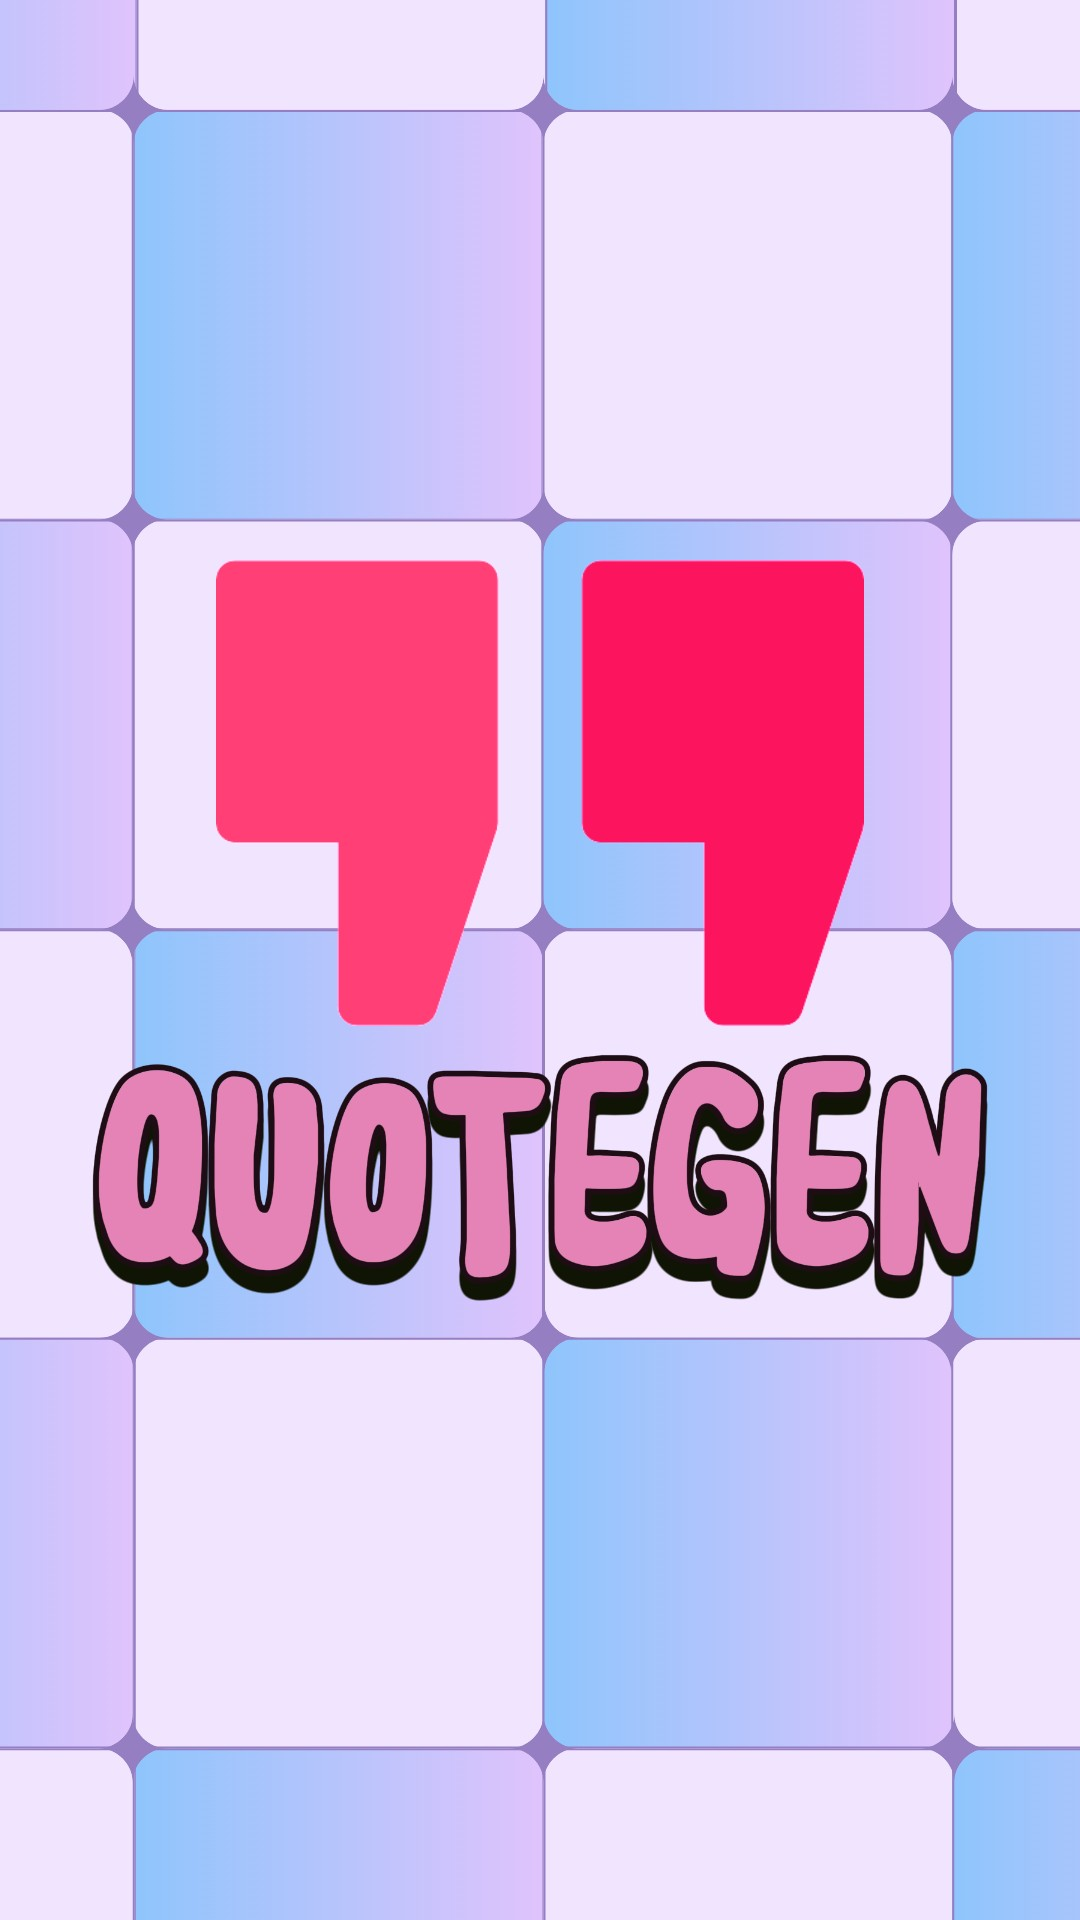

Write the Android layout XML for this screen, with the resource values it uses.
<!-- AndroidManifest.xml: application theme Theme.QuoteGen -->
<!-- res/layout/activity_main2.xml -->
<?xml version="1.0" encoding="utf-8"?>
<androidx.constraintlayout.widget.ConstraintLayout xmlns:android="http://schemas.android.com/apk/res/android"
    xmlns:app="http://schemas.android.com/apk/res-auto"
    xmlns:tools="http://schemas.android.com/tools"
    android:layout_width="match_parent"
    android:layout_height="match_parent"
    tools:context=".MainActivity2">

    <ImageView
        android:layout_width="match_parent"
        android:layout_height="match_parent"
        android:src="@drawable/quotegensplash" />

</androidx.constraintlayout.widget.ConstraintLayout>
<!-- resources referenced by this layout -->
<resources>
  <!-- drawable quotegensplash: jpeg bitmap (drawable, 115812 bytes) -->
  <style name="Theme.QuoteGen" parent="Theme.MaterialComponents.DayNight.NoActionBar">
          
          <item name="colorPrimary">@color/purple_500</item>
          <item name="colorPrimaryVariant">@color/purple_700</item>
          <item name="colorOnPrimary">@color/white</item>
          
          <item name="colorSecondary">@color/teal_200</item>
          <item name="colorSecondaryVariant">@color/teal_700</item>
          <item name="colorOnSecondary">@color/black</item>
          
          <item name="android:statusBarColor">?attr/colorPrimaryVariant</item>
          
      </style>
  <!-- not gathered from this repository: default colours our renderer supplied (Android Studio template values) -->
  <color name="purple_500">#FF6200EE</color>
  <color name="purple_700">#FF3700B3</color>
  <color name="teal_200">#FF03DAC5</color>
  <color name="teal_700">#FF018786</color>
  <color name="black">#FF000000</color>
  <color name="white">#FFFFFFFF</color>
</resources>
